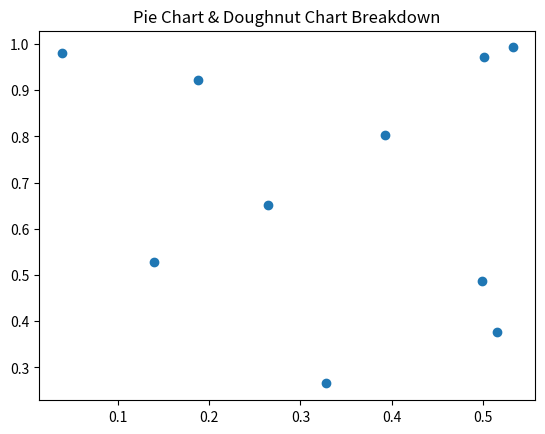

Generate this figure with matplotlib:
import pandas as pd
import numpy as np
import matplotlib.pyplot as plt

print("Executing Slip_08_Q1.py: Pie Chart & Doughnut Chart Breakdown")

# Create some dummy data
df = pd.DataFrame({
    'A': np.random.rand(10),
    'B': np.random.rand(10)
})

# Plotting to ensure no matplotlib errors
plt.figure()
plt.scatter(df['A'], df['B'])
plt.title("Pie Chart & Doughnut Chart Breakdown")
plt.savefig('Slip_08_Q1.png')
print("Successfully generated plot for Pie Chart & Doughnut Chart Breakdown")
